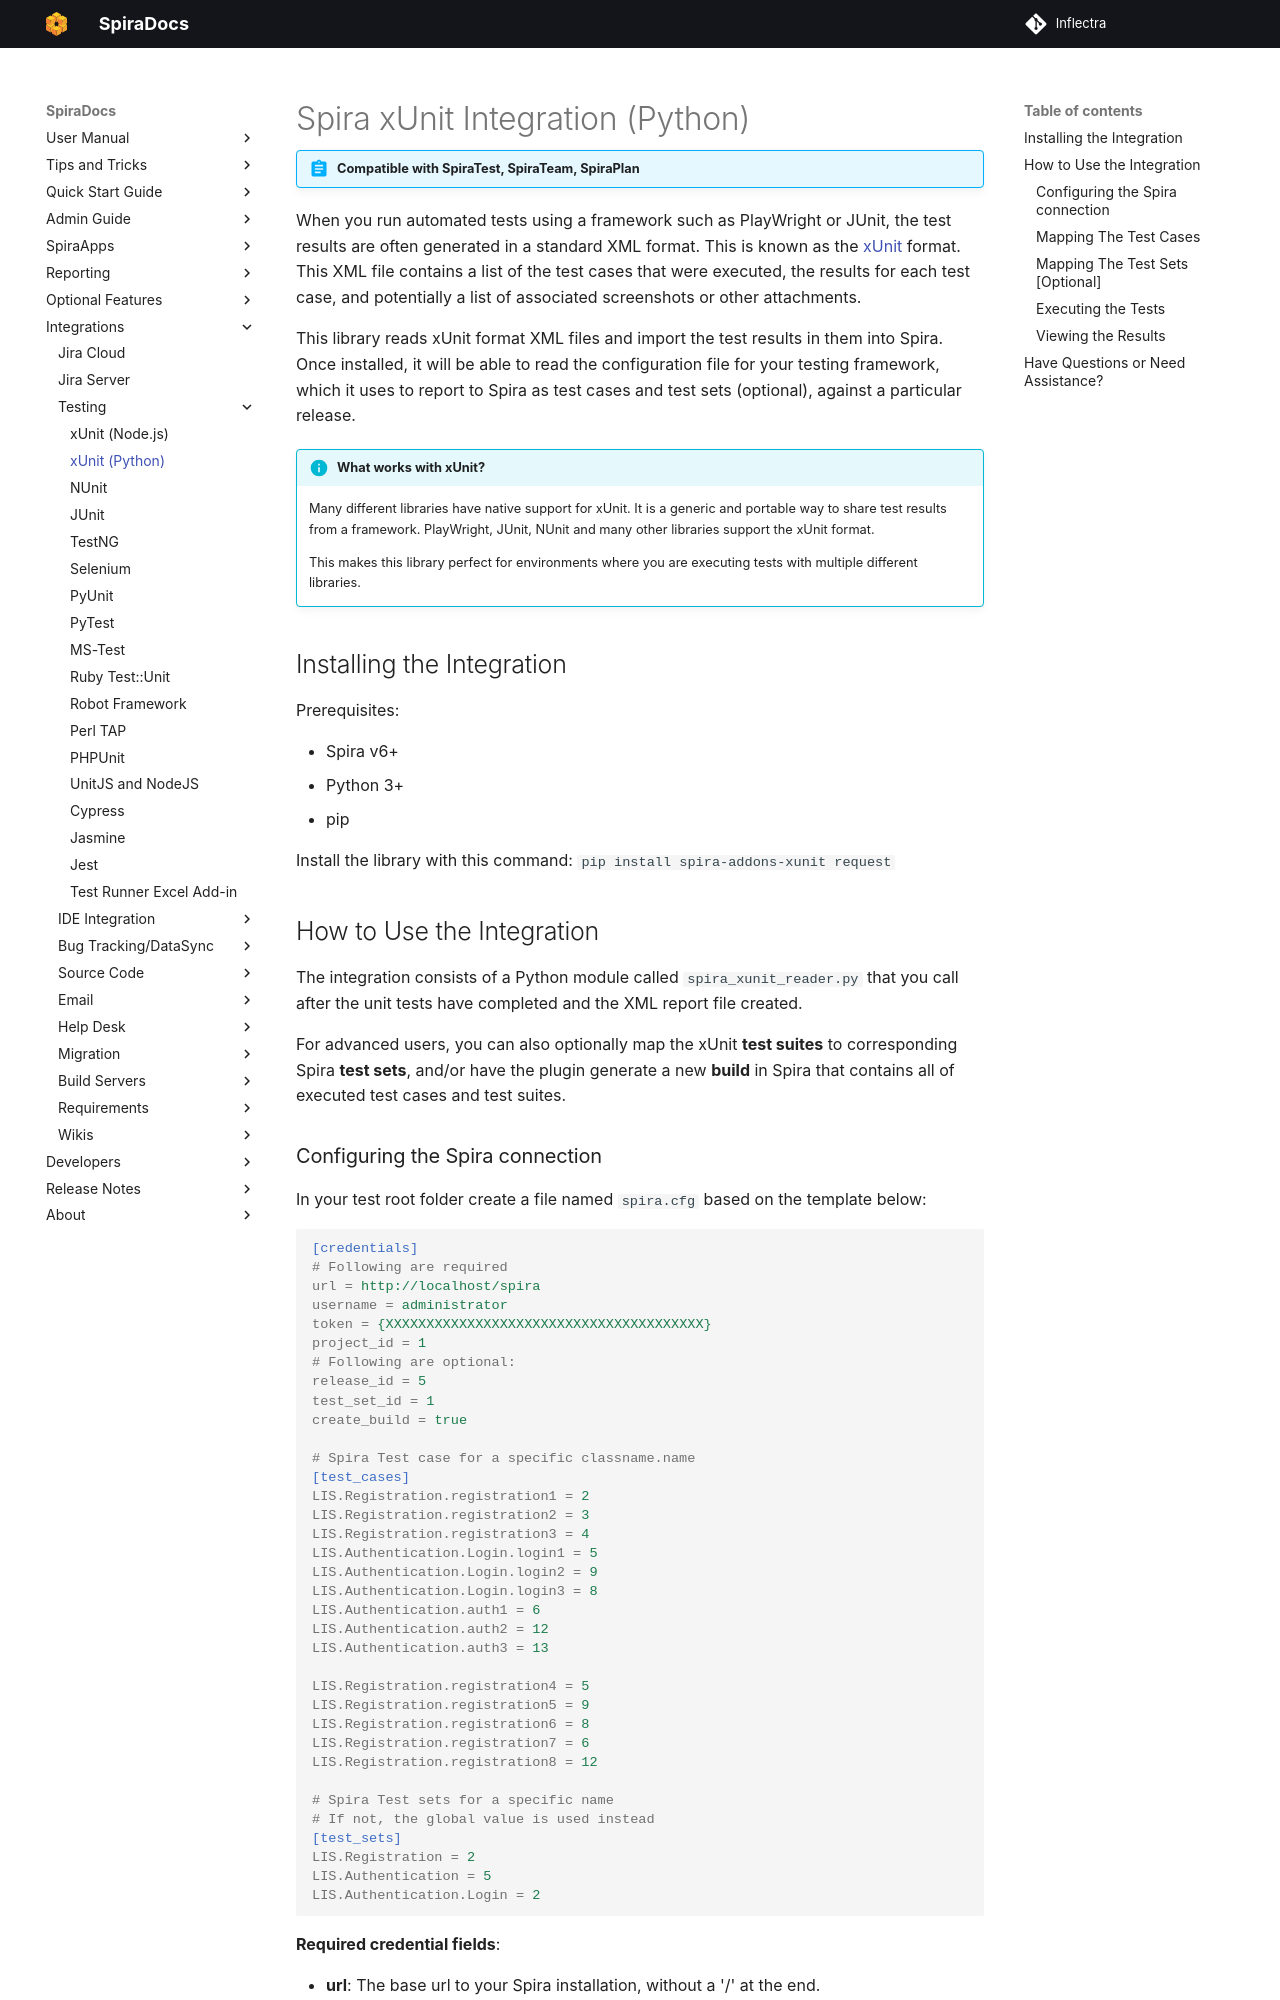

repository: Inflectra/spira-documentation · page: Unit-Testing-Integration/Integrating-with-xUnit-Python/index.html · generator: mkdocs

# Spira xUnit Integration (Python)
!!! abstract "Compatible with SpiraTest, SpiraTeam, SpiraPlan"

When you run automated tests using a framework such as PlayWright or JUnit, the test results are often generated in a standard XML format. This is known as the [xUnit](https://en.wikipedia.org/wiki/XUnit) format. This XML file contains a list of the test cases that were executed, the results for each test case, and potentially a list of associated screenshots or other attachments.

This library reads xUnit format XML files and import the test results in them into Spira. Once installed, it will be able to read the configuration file for your testing framework, which it uses to report to Spira as test cases and test sets (optional), against a particular release.

!!! info "What works with xUnit?"
    Many different libraries have native support for xUnit. It is a generic and portable way to share test results from a framework. PlayWright, JUnit, NUnit and many other libraries support the xUnit format. 

    This makes this library perfect for environments where you are executing tests with multiple different libraries.

## Installing the Integration
Prerequisites:

- Spira v6+
- Python 3+
- pip

Install the library with this command: `pip install spira-addons-xunit request`

## How to Use the Integration
The integration consists of a Python module called `spira_xunit_reader.py` that you call after the unit tests have completed and the XML report file created. 

For advanced users, you can also optionally map the xUnit **test suites** to corresponding Spira **test sets**, and/or have the plugin generate a new **build** in Spira that contains all of executed test cases and test suites.

### Configuring the Spira connection
In your test root folder create a file named `spira.cfg` based on the template below:

```cfg
[credentials]
# Following are required
url = http://localhost/spira
username = administrator
token = {XXXXXXXXXXXXXXXXXXXXXXXXXXXXXXXXXXXXXXX}
project_id = 1
# Following are optional:
release_id = 5
test_set_id = 1
create_build = true

# Spira Test case for a specific classname.name
[test_cases]
LIS.Registration.registration1 = 2
LIS.Registration.registration2 = 3
LIS.Registration.registration3 = 4
LIS.Authentication.Login.login1 = 5
LIS.Authentication.Login.login2 = 9
LIS.Authentication.Login.login3 = 8
LIS.Authentication.auth1 = 6
LIS.Authentication.auth2 = 12
LIS.Authentication.auth3 = 13

LIS.Registration.registration4 = 5
LIS.Registration.registration5 = 9
LIS.Registration.registration6 = 8
LIS.Registration.registration7 = 6
LIS.Registration.registration8 = 12

# Spira Test sets for a specific name
# If not, the global value is used instead
[test_sets]
LIS.Registration = 2
LIS.Authentication = 5
LIS.Authentication.Login = 2
```

**Required credential fields**:

- **url**: The base url to your Spira installation, without a '/' at the end.
- **username**: The username to sign into Spira (we recommend creating a dedicated "xUnit" user to help with auditability).
- **token**: The user's API Key, found in their profile page as the "API Key" field. Note that this is a secret and should not be stored directly in version control.
- **project_id**: The ID of the project you would like the test runs to be sent to.

**Optional credential fields**:

- **release_id**: Use if you would like to associate the test run with a release.
- **test_set_id**: Use if you would like to associate the test run with a default test set.
-  **create_build**: include this key, with a value of true to create a new Spira build for each run. Exclude the key completely to not create a build.

### Mapping The Test Cases
This section is required, and is where you map the `classname.name` of the test case in the xUnit XML file to the appropriate test case in Spira. For details of which attribute is needed from the XML file, please refer to the sample XML files included at the end of this file.

- `classname.name` - Used to map the combination of the test case's classname and name to the corresponding **test case ID** in Spira. The ID in Spira should be the test case id `TC:xxx` without the **TC** prefix.
